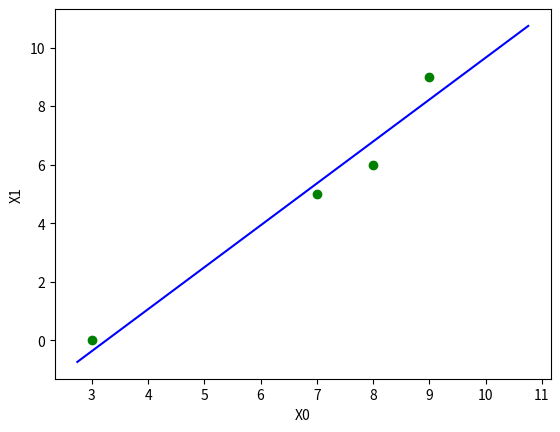

Write the Python code that produced this figure.
import numpy as np
import matplotlib.pyplot as plt

x_0 = np.array([8,7,3,9])
x_1 = np.array([6,5,0,9])

# Create the data matrix with x0, x1 as columns
X = np.column_stack((x_0, x_1))
print('X =\n',X)

mean_vec = np.array([np.mean(X,axis=0)]).reshape((-1, 1))
print('Mean Vector: \n{}\n'.format(mean_vec))

#We set rowvar as False as each column is a variable
covariance_matrix = np.cov(X, rowvar=False)

print('C =\n',covariance_matrix)

principal_values, principal_components = np.linalg.eig(covariance_matrix)

print('Principal Values:\n{}\n'.format(principal_values))
print('Principal Components:\n{}\n'.format(principal_components))

# Find the index with highest principal value
major_index = np.argmax(principal_values)
minor_index = np.argmin(principal_values)

first_princpal_vec = principal_components[:,major_index]
first_princpal_vec = first_princpal_vec.reshape((-1, 1))
print('First (Major) Principal Vector:\n{}\n'.format(first_princpal_vec))

second_princpal_vec = principal_components[:,minor_index]
second_princpal_vec = second_princpal_vec.reshape((-1, 1))
print('Minor Principal Vector:\n{}\n'.format(second_princpal_vec))

print('==============================')
print('Part f')
print('==============================')
#u = np.array([1,0])
#u = np.array([1/np.sqrt(2),1/np.sqrt(2)])
u = first_princpal_vec
print('u =',u)
X_proj = np.dot(X, u)
print('X_proj =',X_proj)
print('Var(X_proj) = ',np.var(X_proj,ddof=1))
print('u^TCu = ', np.matmul(np.matmul(np.transpose(u),covariance_matrix),u))

plt.figure()
plt.scatter(X[:, 0], X[: , 1], color="green")
plt.xlabel('X0')
plt.ylabel('X1')

line = np.array([first_princpal_vec * t + mean_vec for t in np.linspace(-7, 7, 100)])
plt.plot(line[:, 0], line[:, 1],color="blue")

#plt.scatter(X_proj[:, 0], np.zeros_like(X_proj[:, 0]))

plt.show()
